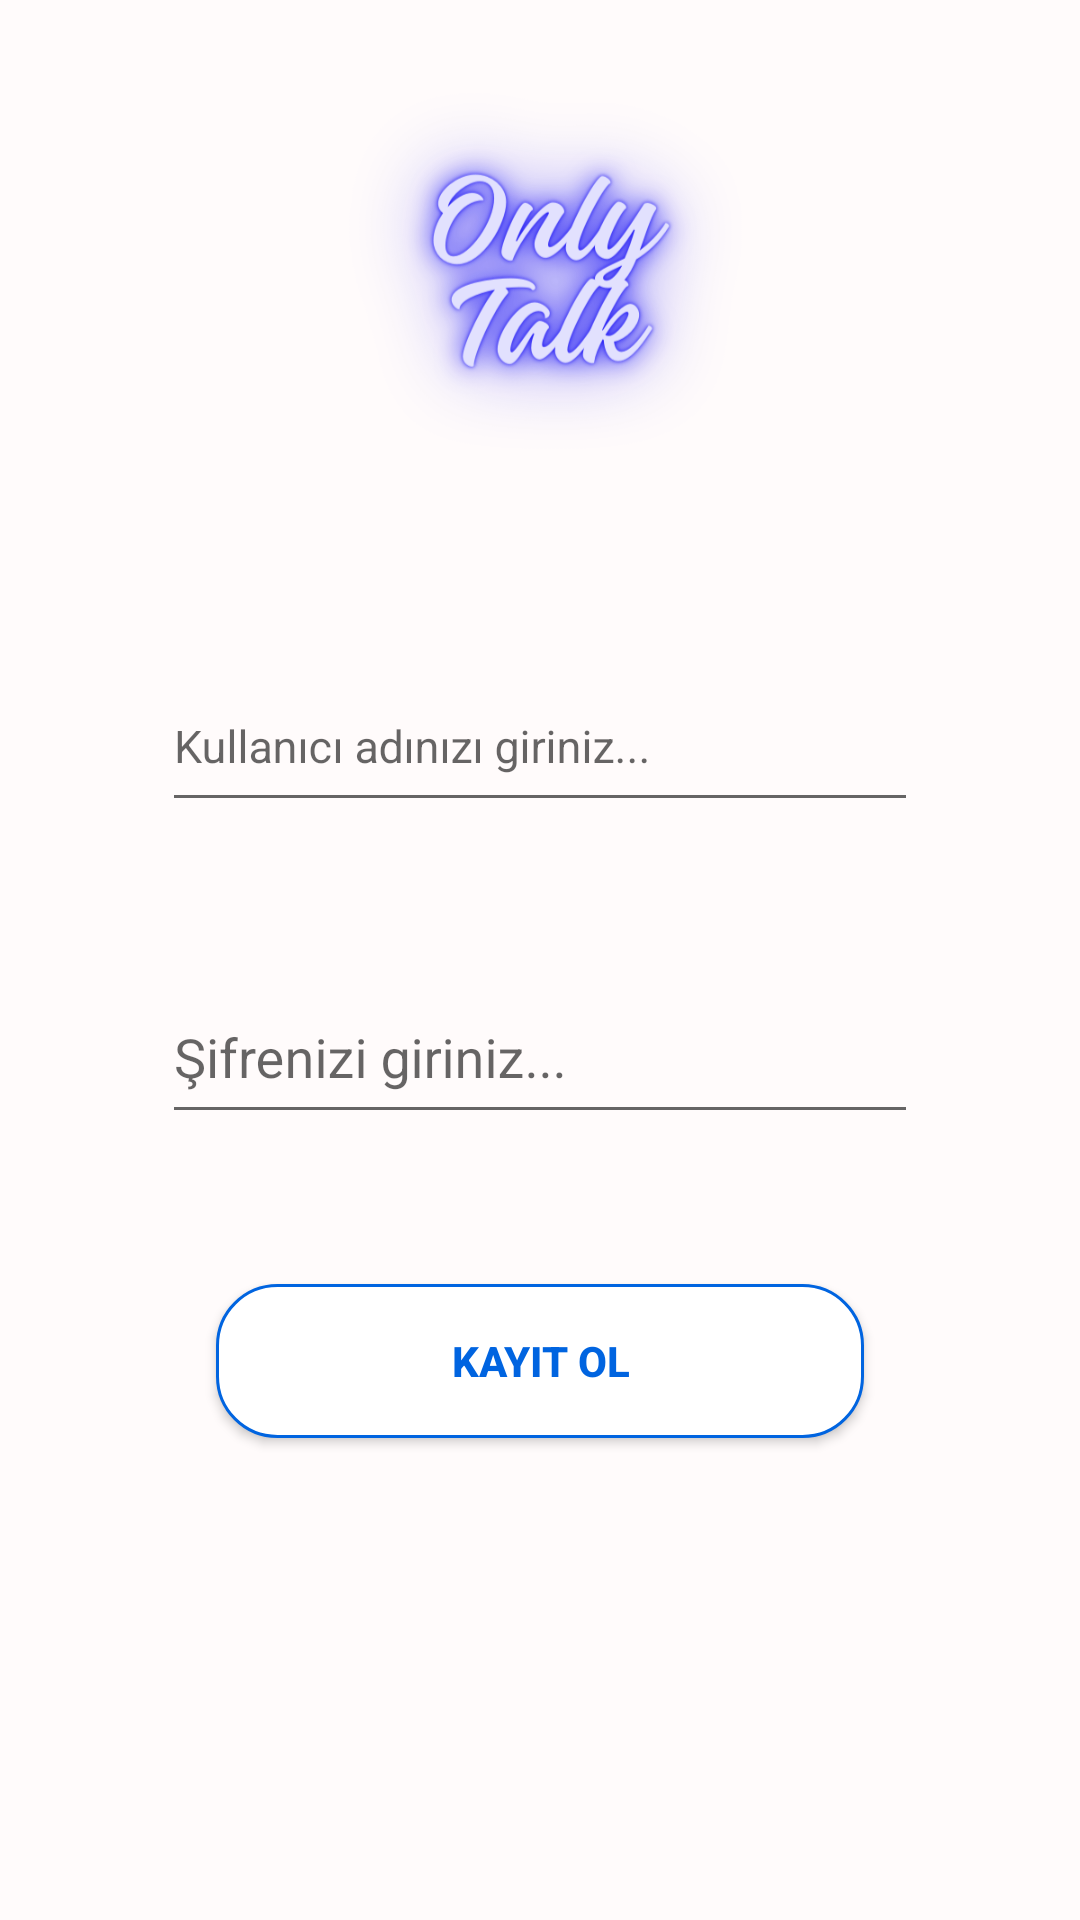

The Android layout XML behind this screen, and the referenced resources:
<!-- AndroidManifest.xml: application theme Theme.OnlyTalk -->
<!-- res/layout/fragment_kayit_sayfasi.xml -->
<?xml version="1.0" encoding="utf-8"?>
<androidx.constraintlayout.widget.ConstraintLayout xmlns:android="http://schemas.android.com/apk/res/android"
    xmlns:tools="http://schemas.android.com/tools"
    xmlns:app="http://schemas.android.com/apk/res-auto"
    android:id="@+id/frameLayout3"
    android:layout_width="match_parent"
    android:layout_height="match_parent"
    android:background="@color/logorenk"
    tools:context=".KayitSayfasi">
    <ImageView
        android:layout_width="150dp"
        android:layout_height="150dp"
        android:layout_marginTop="20dp"
        android:src="@drawable/logo"
        app:layout_constraintStart_toStartOf="parent"
        app:layout_constraintEnd_toEndOf="parent"
        app:layout_constraintTop_toTopOf="parent"
        android:id="@+id/logo"/>
    <com.google.android.material.textfield.TextInputLayout
        android:layout_width="0dp"
        android:layout_height="0dp"
        app:layout_constraintStart_toStartOf="parent"
        app:layout_constraintTop_toBottomOf="@id/logo"
        android:layout_marginTop="40dp"
        app:layout_constraintEnd_toEndOf="parent"
        app:layout_constraintWidth_percent="0.7"
        android:id="@+id/girdibir"
        app:layout_constraintHeight_percent="0.1"
        >
        <com.google.android.material.textfield.TextInputEditText
            android:layout_width="match_parent"
            android:layout_height="match_parent"
            android:hint="Kullanıcı adınızı giriniz..."
            android:textSize="15dp"
            android:textColor="@color/black"
            android:id="@+id/girdikullaniciadi"/>
    </com.google.android.material.textfield.TextInputLayout>

    <com.google.android.material.textfield.TextInputLayout
        android:layout_width="0dp"
        android:layout_height="0dp"
        app:layout_constraintStart_toStartOf="parent"
        app:layout_constraintEnd_toEndOf="parent"
        android:layout_marginTop="40dp"
        app:layout_constraintTop_toBottomOf="@id/girdibir"
        app:layout_constraintHeight_percent="0.1"
        app:layout_constraintWidth_percent="0.7"
        android:id="@+id/girdiiki">
        <com.google.android.material.textfield.TextInputEditText
            android:layout_width="match_parent"
            android:layout_height="match_parent"
            android:hint="Şifrenizi giriniz..."
            android:inputType="textPassword"
            android:textColor="@color/black"
            android:id="@+id/girdikullanicisifre"/>
    </com.google.android.material.textfield.TextInputLayout>

    <Button
        android:layout_width="0dp"
        android:layout_height="0dp"
        app:layout_constraintWidth_percent="0.6"
        app:layout_constraintHeight_percent="0.08"
        app:layout_constraintStart_toStartOf="parent"
        android:background="@drawable/girisshape"
        android:layout_marginTop="50dp"
        android:textColor="@color/butonmavisi"
        android:textStyle="bold"
        android:text="Kayıt ol"
        android:id="@+id/kayit"
        app:layout_constraintEnd_toEndOf="parent"
        app:layout_constraintTop_toBottomOf="@id/girdiiki"
        />


</androidx.constraintlayout.widget.ConstraintLayout>
<!-- resources referenced by this layout -->
<resources>
  <color name="black">#FF000000</color>
  <color name="butonmavisi">#0064e0</color>
  <color name="logorenk">#fffbfb</color>
  <!-- drawable girisshape (drawable) -->
  <?xml version="1.0" encoding="utf-8"?>
  <shape xmlns:android="http://schemas.android.com/apk/res/android">
  <solid
      android:color="@color/white"/>
      <stroke
          android:width="1dp"
          android:color="@color/butonmavisi"/>
      <corners
          android:radius="20dp"/>
  </shape>
  <!-- drawable logo: png bitmap (drawable, 89999 bytes) -->
  <style name="Theme.OnlyTalk" parent="Base.Theme.OnlyTalk" />
  <color name="white">#FFFFFFFF</color>
  <style name="Base.Theme.OnlyTalk" parent="Theme.Design.Light.NoActionBar">
          
          
      </style>
</resources>
